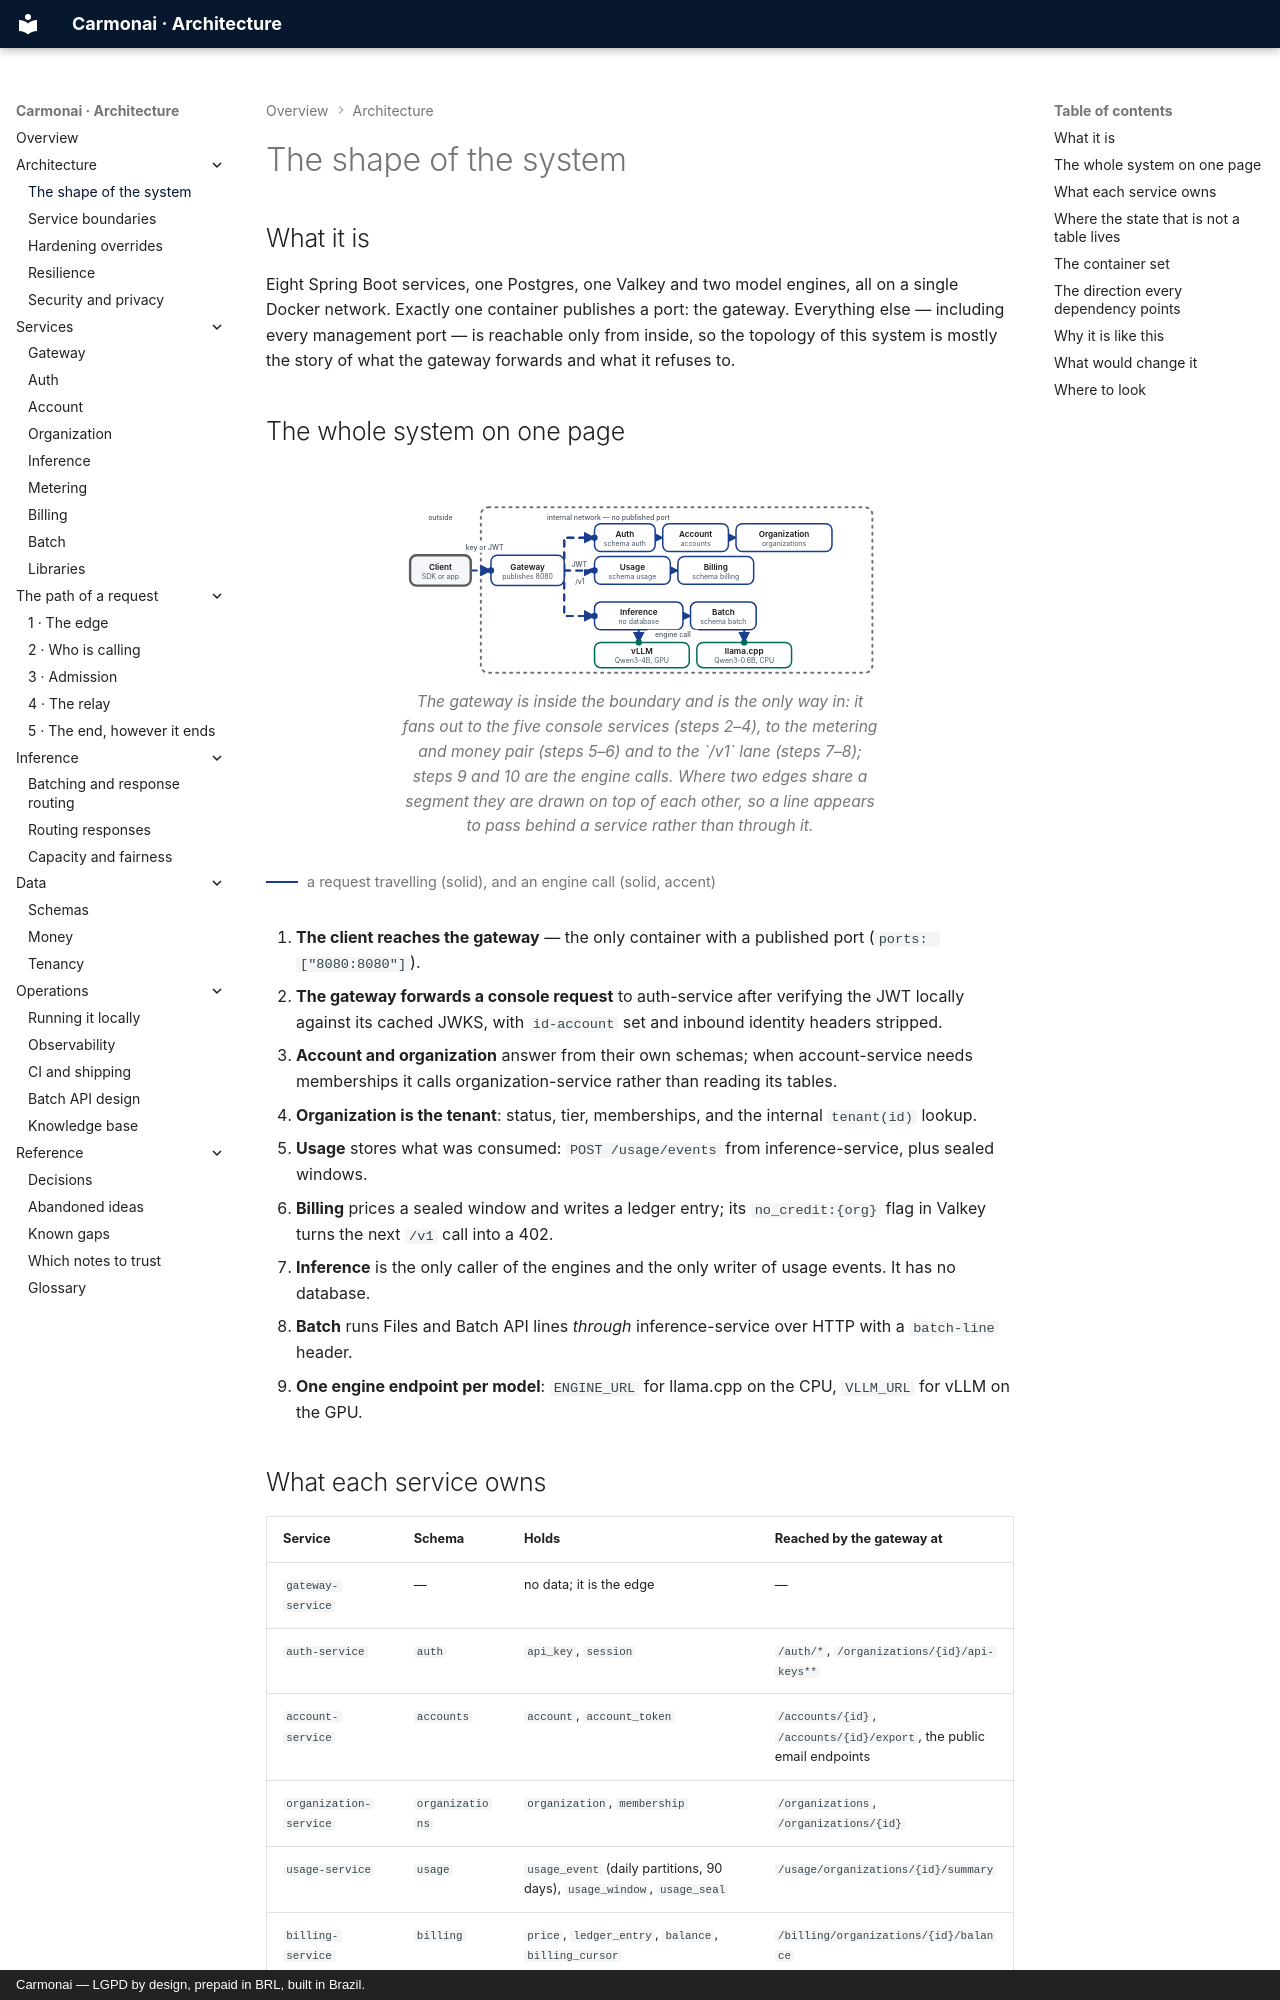

repository: carmonai/back · page: architecture/topology/index.html · generator: mkdocs · copyright: Carmonai — LGPD by design, prepaid in BRL, built in Brazil.

# The shape of the system

## What it is

Eight Spring Boot services, one Postgres, one Valkey and two model engines, all on a single Docker network.
Exactly one container publishes a port: the gateway. Everything else — including every management port — is
reachable only from inside, so the topology of this system is mostly the story of what the gateway forwards
and what it refuses to.
